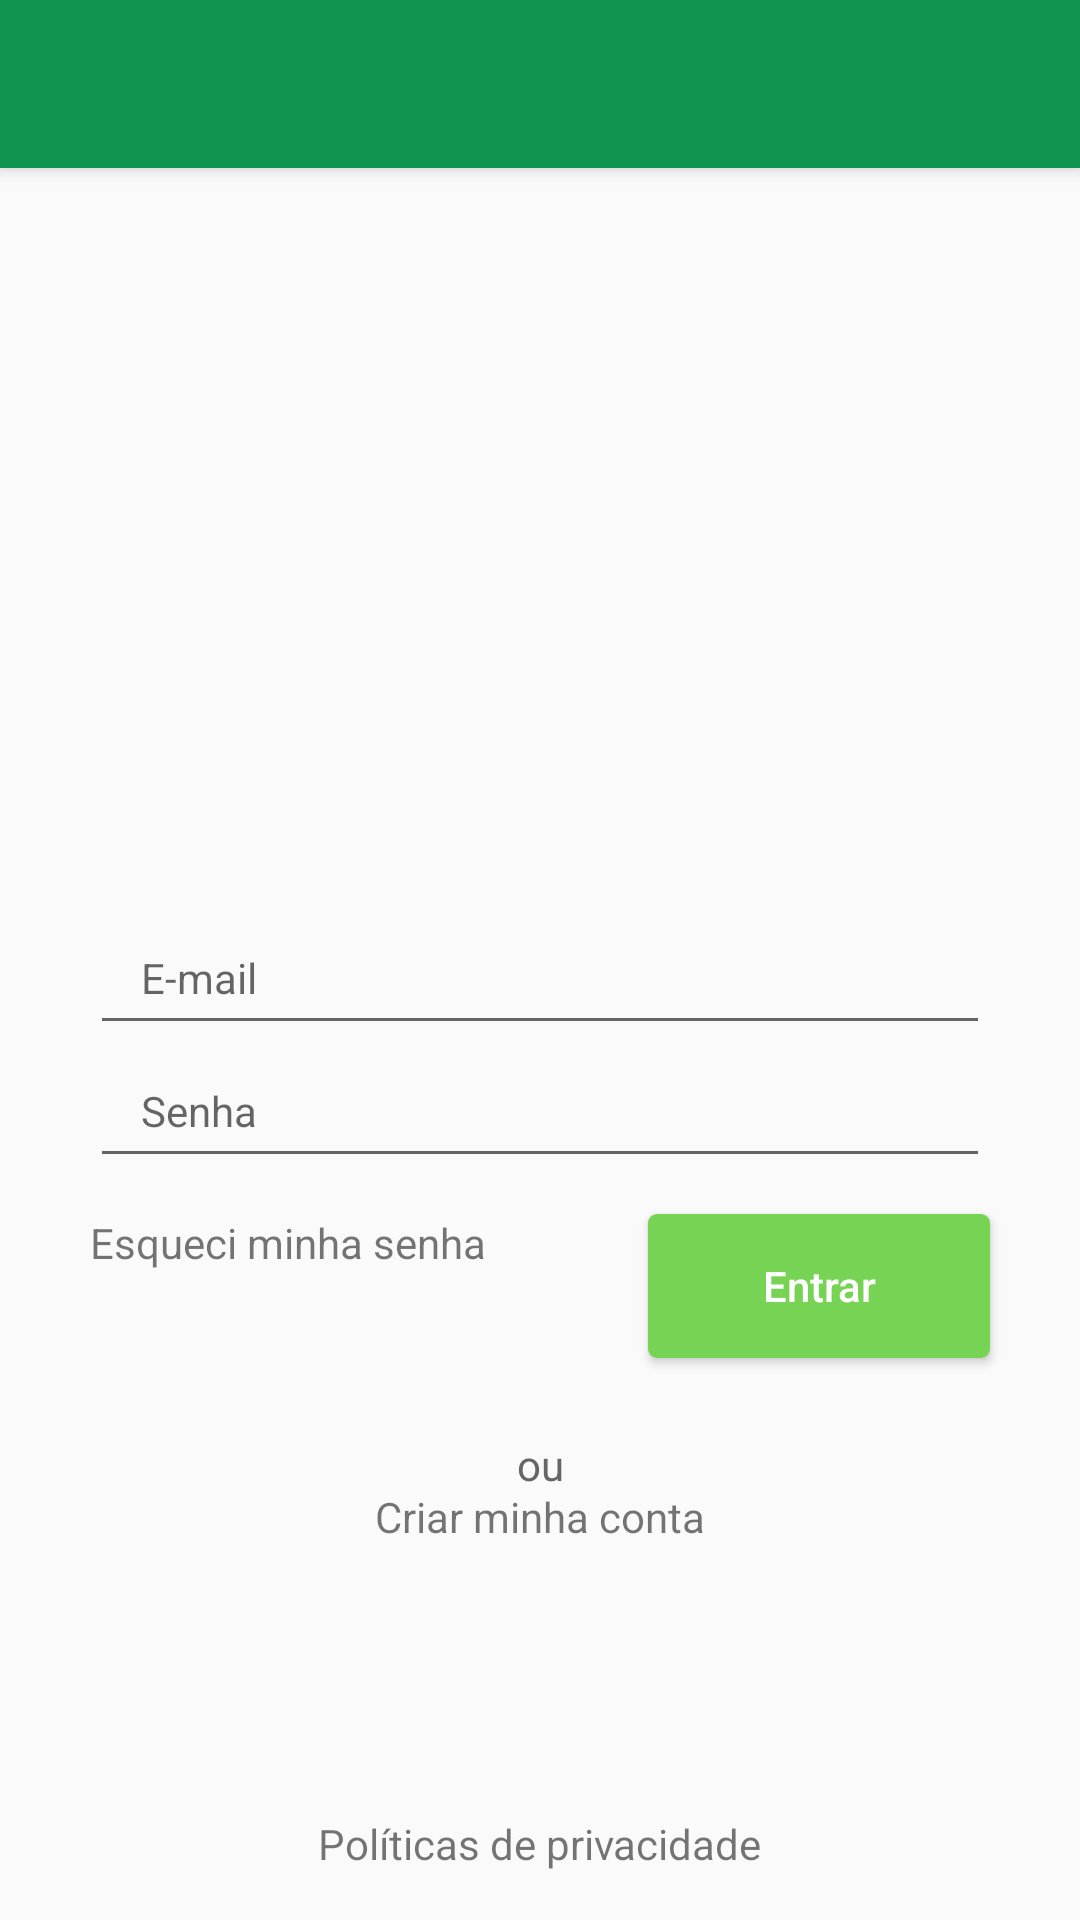

The Android layout XML behind this screen, and the referenced resources:
<!-- AndroidManifest.xml: activity theme AppTheme.NoActionBar -->
<!-- res/layout/activity_login.xml -->
<?xml version="1.0" encoding="utf-8"?>
<androidx.coordinatorlayout.widget.CoordinatorLayout
    xmlns:android="http://schemas.android.com/apk/res/android"
    xmlns:app="http://schemas.android.com/apk/res-auto"
    xmlns:tools="http://schemas.android.com/tools"
    android:layout_width="match_parent"
    android:layout_height="match_parent"
    tools:context=".ui.activits.LoginActivity">

    <com.google.android.material.appbar.AppBarLayout
        android:layout_height="wrap_content"
        android:layout_width="match_parent"
        android:theme="@style/AppTheme.AppBarOverlay">

        <androidx.appcompat.widget.Toolbar
            android:id="@+id/toolbar"
            android:layout_width="match_parent"
            android:layout_height="?attr/actionBarSize"
            android:background="?attr/colorPrimary"
            app:popupTheme="@style/AppTheme.PopupOverlay"/>

    </com.google.android.material.appbar.AppBarLayout>

    <include layout="@layout/content_login"/>

</androidx.coordinatorlayout.widget.CoordinatorLayout>
<!-- res/layout/content_login.xml (included above) -->
<?xml version="1.0" encoding="utf-8"?>
<androidx.core.widget.NestedScrollView xmlns:android="http://schemas.android.com/apk/res/android"
    xmlns:app="http://schemas.android.com/apk/res-auto"
    xmlns:tools="http://schemas.android.com/tools"
    android:layout_width="match_parent"
    android:layout_height="match_parent"
    android:fillViewport="true"
    android:scrollbars="vertical"
    app:layout_behavior="com.google.android.material.appbar.AppBarLayout$ScrollingViewBehavior"
    tools:context=".ui.activits.LojasActivity"
    tools:showIn="@layout/content_login">

    <FrameLayout
        android:id="@+id/fl_form_container"
        android:layout_width="match_parent"
        android:layout_height="wrap_content">

        <androidx.constraintlayout.widget.ConstraintLayout

            android:layout_width="match_parent"
            android:layout_height="match_parent"
            android:padding="16dp">

            <LinearLayout
                android:id="@+id/ll_container_fields"
                android:layout_width="wrap_content"
                android:layout_height="wrap_content"
                android:orientation="vertical"
                app:layout_constraintBottom_toBottomOf="parent"
                app:layout_constraintLeft_toLeftOf="parent"
                app:layout_constraintRight_toRightOf="parent"
                app:layout_constraintTop_toTopOf="parent">

                <EditText
                    android:id="@+id/txtemail"
                    android:layout_width="300dp"
                    android:layout_height="wrap_content"
                    android:hint="@string/hint_email"
                    android:inputType="textEmailAddress"
                    android:paddingLeft="17dp"
                    android:paddingTop="13dp"
                    android:paddingRight="17dp"
                    android:paddingBottom="13dp"
                    android:textSize="14sp" />

                <EditText
                    android:id="@+id/txtpassword"
                    android:layout_width="300dp"
                    android:layout_height="wrap_content"
                    android:layout_marginTop="-1dp"
                    android:hint="@string/hint_password"
                    android:inputType="textPassword"
                    android:paddingLeft="17dp"
                    android:paddingTop="13dp"
                    android:paddingRight="17dp"
                    android:paddingBottom="13dp"
                    android:textSize="14sp" />
            </LinearLayout>

            <TextView
                android:id="@+id/tv_forgot_password"
                style="@style/TextViewLink"
                android:layout_marginTop="12dp"
                android:text="@string/forgot_my_password"
                app:layout_constraintLeft_toLeftOf="@+id/ll_container_fields"
                app:layout_constraintTop_toBottomOf="@+id/ll_container_fields" />

            <Button
                android:id="@+id/btnLogin"
                android:layout_width="wrap_content"
                android:layout_height="wrap_content"
                android:layout_marginTop="12dp"
                android:background="@drawable/bt_nav_header_login_bg"
                android:paddingLeft="38dp"
                android:paddingRight="38dp"
                android:text="@string/sign_in"
                android:textAllCaps="false"
                android:textColor="@android:color/white"
                app:layout_constraintRight_toRightOf="@+id/ll_container_fields"
                app:layout_constraintTop_toBottomOf="@+id/ll_container_fields" />

            <TextView
                android:id="@+id/tv_or"
                android:layout_width="wrap_content"
                android:layout_height="wrap_content"
                android:layout_marginTop="26dp"
                android:text="@string/or"
                android:textColor="@color/colorText"
                app:layout_constraintLeft_toLeftOf="parent"
                app:layout_constraintRight_toRightOf="parent"
                app:layout_constraintTop_toBottomOf="@+id/btnLogin" />

            <TextView
                android:id="@+id/tv_sign_up"
                style="@style/TextViewLink"
                android:text="@string/sign_up"
                app:layout_constraintLeft_toLeftOf="parent"
                app:layout_constraintRight_toRightOf="parent"
                app:layout_constraintTop_toBottomOf="@+id/tv_or" />

            <TextView
                android:id="@+id/tv_privacy_policy"
                style="@style/TextViewLink"
                android:layout_marginTop="0dp"
                android:text="@string/privacy_policy"
                app:layout_constraintBottom_toBottomOf="parent"
                app:layout_constraintLeft_toLeftOf="parent"
                app:layout_constraintRight_toRightOf="parent" />
        </androidx.constraintlayout.widget.ConstraintLayout>

        <FrameLayout
            android:id="@+id/fl_proxy_container"
            android:layout_width="match_parent"
            android:layout_height="match_parent"
            android:background="@color/colorBackgroundProxy"
            android:visibility="gone">

            <ProgressBar
                android:layout_width="50dp"
                android:layout_height="50dp"
                android:layout_gravity="center"
                android:theme="@style/ProgressBarGreyProxy" />
        </FrameLayout>

    </FrameLayout>

</androidx.core.widget.NestedScrollView>
<!-- resources referenced by this layout -->
<resources>
  <color name="colorBackgroundProxy">#55FFFFFF</color>
  <color name="colorText">#666666</color>
  <!-- drawable bt_nav_header_login_bg (drawable) -->
  <?xml version="1.0" encoding="utf-8"?>
  
  <shape
      xmlns:android="http://schemas.android.com/apk/res/android"
      android:shape="rectangle">
  
      
      <solid android:color="@color/colorNavButton" />
  
      
      <corners android:radius="3dp"/>
      <ripple
          xmlns:android="http://schemas.android.com/apk/res/android"
          android:color="?android:colorControlHighlight">
  
          <item>
              <shape android:shape="rectangle">
                  <solid android:color="@color/colorNavButton" />
                  <corners android:radius="3dp"/>
              </shape>
          </item>
      </ripple>
  </shape>
  <string name="forgot_my_password">
          Esqueci minha senha
      </string>
  <string name="hint_email">E-mail</string>
  <string name="hint_password">Senha</string>
  <string name="or">ou</string>
  <string name="privacy_policy">
          Políticas de privacidade
      </string>
  <string name="sign_in">Entrar</string>
  <string name="sign_up">
          Criar minha conta
      </string>
  <style name="AppTheme.AppBarOverlay" parent="ThemeOverlay.AppCompat.Dark.ActionBar" />
  <style name="AppTheme.PopupOverlay" parent="ThemeOverlay.AppCompat.Light" />
  <style name="ProgressBarGreyProxy">
          <item name="colorAccent">@color/colorPrimaryDark</item>
      </style>
  <style name="TextViewLink">
          <item name="android:layout_width">wrap_content</item>
          <item name="android:layout_height">wrap_content</item>
  
          <item name="android:layout_marginTop">-2dp</item>
      </style>
  <style name="AppTheme.NoActionBar">
          <item name="windowActionBar">false</item>
          <item name="windowNoTitle">true</item>
      </style>
  <color name="colorNavButton">#77D353</color>
  <color name="colorPrimaryDark">#0C5704</color>
</resources>
